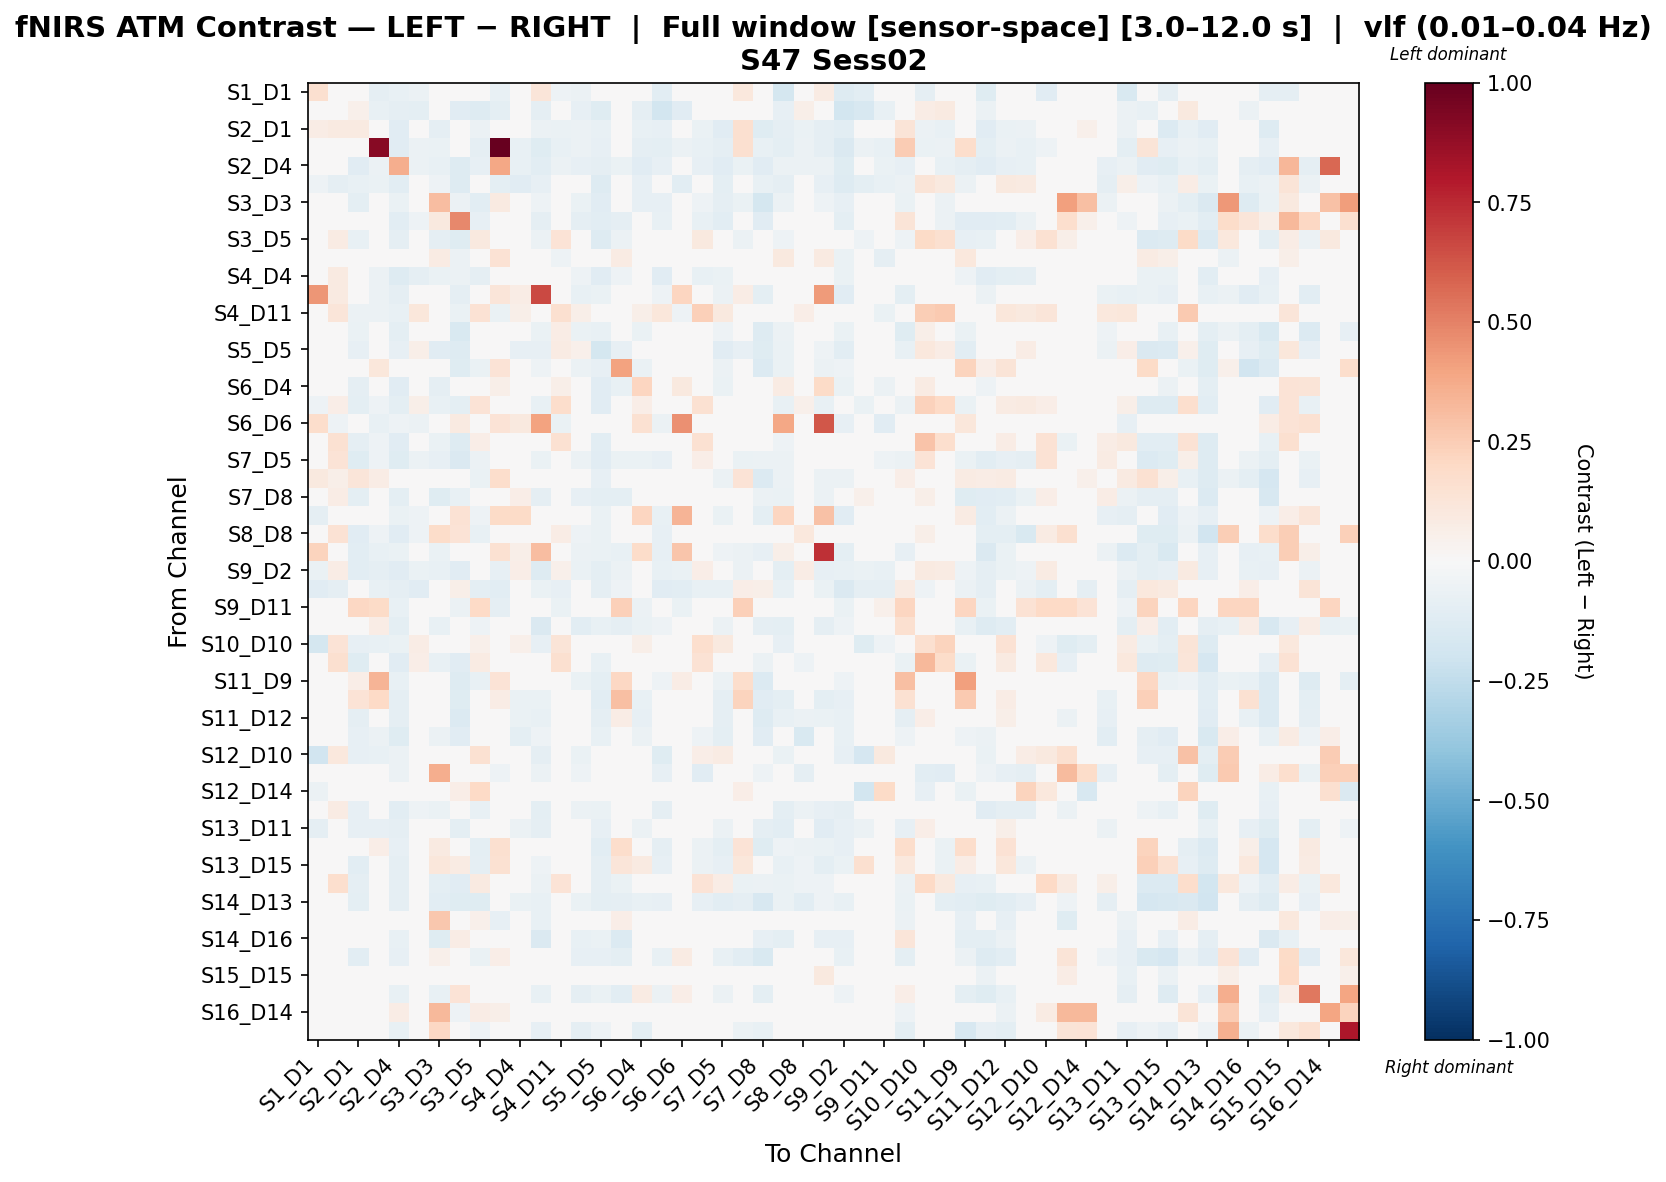

Values plotted in this chart, from the file beside it:
, S1_D1 hbo, S1_D3 hbo, S2_D1 hbo, S2_D2 hbo, S2_D4 hbo, S3_D1 hbo, S3_D3 hbo, S3_D4 hbo, S3_D5 hbo, S4_D2 hbo, S4_D4 hbo, S4_D6 hbo, S4_D11 hbo, S5_D3 hbo, S5_D5 hbo, S5_D7 hbo, S6_D4 hbo, S6_D5 hbo, S6_D6 hbo, S6_D8 hbo, S7_D5 hbo, S7_D7 hbo, S7_D8 hbo
S1_D1 hbo, 0.1638, 0.03056, 0.02878, -0.08932, -0.07805, -0.05968, -0.03671, 0.02429, -0.04997, -0.07351, 0.01426, 0.1212, -0.05054, -0.0571, -0.04589, -0.04486, -0.04589, -0.1051, -0.02338, -0.04589, -0.04997, 0.1037, -0.04589
S1_D3 hbo, -0.02459, -0.007927, 0.05356, -0.07639, -0.09306, -0.0984, -0.03156, -0.1115, -0.1324, -0.0984, 0.04356, -0.09099, -0.006309, -0.08415, -0.1177, -0.03156, -0.08774, -0.1813, -0.1107, 0.03359, 0.001768, 0.03826, 0.006013
S2_D1 hbo, 0.07465, 0.09025, 0.09351, 0.01106, -0.1132, -0.03658, -0.08772, 0.02966, -0.06098, -0.02481, -0.003952, -0.0551, -0.0645, -0.06243, -0.07524, -0.03834, -0.07475, -0.08331, -0.02233, -0.07002, -0.1096, 0.1593, -0.1221
S2_D2 hbo, -0.02862, -0.04805, 0.02199, 0.9127, -0.1156, -0.05958, -0.06277, -0.01154, -0.08777, 1.0, -0.07625, -0.1215, -0.07778, -0.05763, -0.07944, 0.0186, -0.08777, -0.09611, -0.06111, -0.07625, -0.08777, 0.1578, -0.07666
S2_D4 hbo, -0.04081, -0.02558, -0.116, -0.05684, 0.3646, -0.05862, -0.07616, -0.1322, -0.07877, 0.3845, -0.07646, -0.1051, -0.0597, -0.08339, -0.09063, -0.0653, -0.1111, -0.08239, -0.02895, -0.08008, -0.1142, -0.0653, -0.116
S3_D1 hbo, -0.05281, -0.08791, -0.0706, -0.06408, -0.103, -0.01226, -0.05274, -0.1288, 0.0495, -0.09519, -0.1103, -0.08117, 0.03291, -0.01644, -0.1268, -0.04944, -0.08059, 0.003606, -0.1058, 0.0102, -0.1003, -0.04944, -0.0706
S3_D3 hbo, -0.01608, -0.004019, -0.09454, -0.03827, -0.06841, -0.03215, 0.3117, -0.05668, -0.1016, 0.09315, -0.04832, -0.05198, -0.02622, -0.07009, -0.1165, 0.01988, -0.08568, -0.0791, 0.0, -0.05234, -0.0865, -0.06553, -0.1757
S3_D4 hbo, 0.03076, -0.02591, 0.004208, -0.009702, -0.1053, -0.05362, 0.09659, 0.4798, -0.08068, -0.04149, -0.0006398, -0.09051, -0.04315, -0.09166, -0.1028, -0.0914, -0.0106, -0.07072, -0.003319, -0.07698, -0.1077, 0.02859, -0.1097
S3_D5 hbo, -0.02355, 0.08005, -0.0745, -0.04521, -0.09024, 0.01008, -0.08616, -0.1172, 0.09649, -0.02699, 0.04282, -0.05651, 0.1382, -0.03594, -0.1311, -0.061, 0.02557, -0.02619, -0.02699, 0.1012, 0.02827, -0.061, 0.0201
S4_D2 hbo, -0.03119, -0.03565, -0.01782, -0.02139, -0.008466, -0.03788, 0.08021, -0.06016, -0.02451, 0.147, -0.02896, 0.03832, -0.05347, -0.006238, -0.02896, 0.08021, -0.02584, -0.02896, 0.03698, -0.02896, -0.02005, 0.0401, -0.01782
S4_D4 hbo, 0.01985, 0.08624, -0.04697, -0.05961, -0.1251, -0.09031, -0.07001, -0.05697, -0.09013, -0.03479, 0.04075, -0.007434, -0.009282, -0.05262, -0.1106, -0.05262, -0.01233, -0.1168, -0.0216, -0.07491, -0.0648, 0.03826, -0.03625
S4_D6 hbo, 0.4405, 0.08691, 0.01194, -0.0599, -0.08834, -0.03513, -0.02746, -0.0937, -0.04146, 0.1197, 0.07728, 0.663, -0.03119, -0.07453, -0.06322, -0.03869, -0.02807, -0.0526, 0.2111, -0.0206, -0.05618, 0.0755, -0.09789
S4_D11 hbo, -0.02557, 0.1221, -0.05812, -0.06045, -0.07672, 0.1133, -0.01395, -0.0651, 0.1439, -0.06277, 0.05522, -0.03255, 0.1612, 0.05833, -0.03952, 0.0, 0.06107, 0.1165, -0.05115, 0.2354, 0.09424, 0.0, 0.04176
S5_D3 hbo, -0.02889, -0.01651, -0.06396, -0.01444, -0.09833, 0.03122, -0.03798, -0.156, 0.002095, 0.0163, -0.0227, -0.06885, 0.0713, -0.06747, -0.07571, -0.02973, -0.06992, 0.03209, -0.015, 0.04035, -0.05364, -0.02973, -0.131
S5_D5 hbo, -0.02033, -0.0402, -0.0852, -0.04623, -0.0847, 0.05737, -0.1094, -0.1326, -0.01092, -0.03305, -0.08476, -0.08189, 0.08152, 0.05303, -0.1761, -0.08189, 0.006745, 0.01387, -0.04131, 0.04193, -0.11, -0.08189, -0.1232
S5_D7 hbo, -0.0188, -0.00376, 0.03311, 0.1114, -0.03948, -0.02632, 0.04757, -0.1176, -0.06396, 0.1397, -0.02068, -0.0509, 0.0, -0.06111, -0.07836, 0.4006, -0.063, -0.0282, 0.0, -0.02068, -0.0564, 0.001844, -0.1364
S6_D4 hbo, -0.0224, 0.008117, -0.08936, -0.04297, -0.1126, 0.0002533, -0.08722, -0.02248, 0.0028, 0.05596, 0.0497, 0.01575, 0.06172, -0.04442, -0.1171, -0.0744, 0.2162, -0.01768, 0.0995, 0.02531, -0.06763, -0.03344, -0.03308
S6_D5 hbo, -0.05238, 0.06558, -0.09806, -0.05399, -0.09534, 0.05717, -0.07254, -0.1004, 0.1386, -0.03059, 0.03153, -0.07217, 0.1778, -0.0009832, -0.1125, -0.04629, 0.06631, 0.006625, -0.04001, 0.1485, 0.02387, -0.04629, 0.03167
S6_D6 hbo, 0.1767, -0.05194, -0.02597, -0.07466, -0.05194, -0.05519, 0.0, 0.09289, -0.03571, 0.1393, 0.09938, 0.4049, -0.06817, -0.01298, -0.04545, 0.0, 0.1558, -0.05519, 0.4556, -0.04545, -0.02922, 0.0, -0.01948
S6_D8 hbo, -0.03188, 0.1507, -0.09352, -0.0542, -0.1157, 0.04309, -0.06669, -0.1268, 0.0679, -0.03324, -0.0281, -0.04367, 0.1499, -0.001112, -0.1055, -0.04367, -0.01634, 0.0133, -0.04155, 0.1492, 0.0368, -0.04367, -0.03554
S7_D5 hbo, -0.02041, 0.1367, -0.1195, -0.05221, -0.124, -0.06058, -0.08333, -0.1444, -0.061, -0.03013, -0.001611, -0.0696, 0.04014, -0.05655, -0.1113, -0.0696, -0.06803, -0.08158, -0.03013, 0.0664, 0.00893, -0.0696, -0.06184
S7_D7 hbo, 0.09563, 0.0597, 0.1241, 0.07177, -0.04129, -0.02753, 0.01938, -0.009932, -0.06865, 0.175, 0.04996, 0.03181, 0.0, -0.03981, -0.08312, -0.008241, -0.02699, -0.02949, 0.0, -0.02163, -0.05899, 0.1354, -0.1376
S7_D8 hbo, -0.01748, 0.07294, -0.1002, -0.03247, -0.0957, -0.03483, -0.1194, -0.07117, -0.04087, -0.01889, 0.06454, -0.09281, 0.04661, -0.08301, -0.09429, -0.09889, 0.01979, -0.04948, -0.01133, 0.01951, -0.01751, -0.0495, -0.06216
S8_D6 hbo, -0.09201, -0.02687, -0.04967, -0.01657, -0.0659, -0.05214, -0.04299, 0.1456, -0.05393, 0.1919, 0.1894, 0.04981, -0.03299, -0.04318, -0.06959, -0.00518, 0.2179, -0.07061, 0.3388, -0.03979, -0.06271, -0.00518, -0.09645
S8_D8 hbo, -0.03105, 0.1418, -0.113, -0.05238, -0.1171, -0.05045, 0.181, 0.1395, -0.07406, 0.0, 0.03296, -0.03881, 0.07589, -0.05045, -0.06742, -0.03881, -0.01924, -0.07893, 0.0, -0.002455, 0.02471, -0.03881, -0.02818
S8_D15 hbo, 0.2229, -0.009625, -0.1074, -0.07081, -0.06343, -0.0494, -0.06567, 0.02678, -0.04477, 0.1485, 0.0611, 0.3122, -0.02887, -0.05522, -0.06567, -0.07433, 0.1871, -0.07947, 0.2787, -0.02873, -0.05224, -0.06149, -0.08074
S9_D2 hbo, -0.06397, 0.07787, -0.1091, -0.09047, -0.1163, -0.06397, -0.07605, -0.1167, -0.03771, -0.08392, 0.06361, -0.1309, 0.05284, -0.06687, -0.09794, -0.06079, -0.04124, -0.0772, -0.06612, 0.06361, 0.03222, -0.06079, 0.007468
S9_D9 hbo, -0.1109, -0.09041, -0.0497, -0.07407, -0.09221, -0.1097, -0.02824, 0.06179, -0.1012, -0.1047, -0.01521, -0.06895, -0.07962, -0.02824, -0.09221, -0.05177, 0.04254, -0.1106, -0.1047, -0.07296, -0.07074, 0.06801, 0.05638
S9_D11 hbo, -0.02065, -0.02479, 0.2034, 0.189, -0.07436, -0.02685, -0.01239, -0.06196, 0.1955, -0.08675, -0.03924, -0.04544, -0.06816, -0.02065, -0.03098, 0.2406, -0.06196, -0.03718, -0.06816, -0.03924, -0.03924, 0.2406, -0.03718
S10_D9 hbo, 0.005158, -0.004226, 0.04118, 0.07647, -0.1007, -0.03348, -0.07654, 0.03808, -0.05118, -0.04676, -0.00247, -0.1417, 0.0, -0.1071, -0.07264, -0.09302, -0.06762, -0.05118, -0.01169, -0.02324, -0.05917, 0.03373, -0.08701
S10_D10 hbo, -0.1736, 0.1351, -0.07994, -0.07116, -0.06715, 0.07802, -0.02959, -0.04797, 0.05273, -0.02878, 0.05039, -0.07999, 0.1307, -0.02531, -0.02959, 0.0, 0.05771, 0.02167, -0.02878, 0.1666, 0.09619, 0.0, 0.02229
S10_D12 hbo, -0.0241, 0.1618, -0.1197, -0.04818, -0.1148, 0.06761, -0.07304, -0.1156, 0.08421, 0.0, 0.009721, -0.04519, 0.1582, -0.006694, -0.07304, -0.0482, 0.009475, 0.04352, 0.0, 0.1477, 0.03792, -0.04519, -0.05538
S11_D9 hbo, -0.02379, -0.004091, 0.06376, 0.3417, -0.0776, -0.03111, 0.01124, -0.1315, -0.07522, 0.1394, -0.0225, -0.001458, 0.0, -0.07025, -0.09891, 0.2101, -0.04773, -0.05295, 0.07449, -0.0225, -0.06137, 0.1763, -0.138
S11_D11 hbo, -0.04763, -0.01327, 0.1386, 0.1984, -0.09202, -0.009441, 0.04744, -0.1201, -0.03718, 0.07718, -0.065, -0.06439, 0.0119, -0.01921, -0.1033, 0.3022, -0.07256, -0.03368, -0.0199, -0.01596, -0.09322, 0.2246, -0.1171
S11_D12 hbo, -0.02831, -0.003516, -0.08611, -0.03417, -0.08905, -0.002126, 0.01425, -0.1389, -0.02444, 0.04008, -0.06639, -0.07744, 0.009805, -0.03822, -0.09314, 0.07503, -0.0858, -0.0201, -0.00879, -0.01678, -0.08963, -0.02771, -0.1283
S11_D13 hbo, -0.03741, -0.01557, -0.08152, -0.0586, -0.1178, 0.01507, -0.05536, -0.1126, 0.04134, -0.03373, -0.09449, -0.05298, 0.009304, -0.03471, -0.07093, -0.03482, -0.0613, -0.02061, -0.02335, -0.05152, -0.09968, -0.03482, -0.1101
S12_D10 hbo, -0.1937, 0.1089, -0.079, -0.07454, -0.06237, -0.03654, -0.03297, -0.04573, 0.1489, -0.0291, 0.0472, -0.08941, 0.03137, -0.06417, -0.03297, 0.0, -0.001749, -0.1246, -0.0291, 0.06545, 0.08426, 0.0, 0.02064
S12_D12 hbo, 0.0, 0.0, -0.03729, -0.01864, -0.05593, -0.03477, 0.3617, 0.04092, -0.04184, -0.05127, -0.03729, -0.05593, -0.03729, -0.05109, -0.0248, -0.006992, -0.04195, -0.08586, -0.006992, -0.113, -0.03729, -0.006992, -0.05127
S12_D14 hbo, -0.05909, -0.04047, -0.01593, -0.02863, -0.04752, -0.02637, 0.04929, 0.06685, 0.1988, -0.02637, 0.0, -0.04752, -0.02637, -0.02115, -0.02115, -0.009308, -0.02115, -0.02115, -0.02637, 0.0, -0.02115, 0.06685, -0.02115
S13_D6 hbo, -0.01589, 0.08326, -0.0796, -0.04174, -0.1082, -0.05207, -0.06434, -0.01662, -0.07174, -0.01631, -0.009069, -0.09994, -0.009513, -0.0572, -0.06434, -0.04228, -0.0159, -0.09069, -0.01631, -0.01328, -0.02812, 0.03147, -0.04116
S13_D11 hbo, -0.09225, -0.01544, -0.08024, -0.08059, -0.09054, 0.003231, 0.01375, -0.0974, -0.001693, 0.01335, -0.05965, -0.08815, 0.03006, -0.02101, -0.08196, 0.02061, -0.05921, -0.02079, -0.04118, 0.01009, -0.05965, 0.006662, -0.0871
S13_D13 hbo, 0.01617, -0.01337, -0.03101, 0.06375, -0.08412, -0.02674, 0.08723, 0.0234, -0.09943, 0.1589, -0.009787, -0.04447, -0.03062, -0.03154, -0.1051, 0.1729, -0.0007091, -0.08986, 0.0175, -0.05736, -0.09747, 0.1358, -0.1237
S13_D15 hbo, -0.03291, -0.003838, -0.1042, -0.02748, -0.08979, -0.03422, 0.1095, 0.07833, -0.08627, 0.1539, 0.03668, -0.05078, -0.02554, -0.04537, -0.09269, 0.1219, 0.08708, -0.08148, -0.004789, -0.05784, -0.08471, 0.1155, -0.03152
S14_D12 hbo, -0.02516, 0.1694, -0.0925, -0.03727, -0.0889, 0.02172, -0.09564, -0.1113, 0.0924, 0.0, 0.02743, -0.0575, 0.1403, -0.03955, -0.08757, -0.06557, -0.002758, -0.003715, 0.0, 0.1368, 0.07421, -0.06557, -0.06127
S14_D13 hbo, -0.01488, -0.00558, -0.1012, -0.03132, -0.08693, -0.03162, -0.108, -0.122, -0.1176, 0.0, -0.06329, -0.07769, -0.04031, -0.06905, -0.1012, -0.08711, -0.07739, -0.07871, 0.0, -0.08135, -0.1055, -0.09215, -0.1627
S14_D14 hbo, 0.0, 0.0, 0.0, 0.0, -0.03218, -0.002926, 0.273, 0.03097, 0.05248, -0.07899, 0.0, -0.07606, 0.0, -0.03511, -0.005851, 0.07021, -0.04388, 0.0, -0.008777, 0.0, 0.0, -0.03218, -0.0234
S14_D16 hbo, -0.02074, -0.002896, -0.00151, -0.02092, -0.07541, -0.03613, -0.1177, 0.07711, -0.03715, -0.04242, 0.02977, -0.146, -0.028, -0.07603, -0.06762, -0.1355, 0.01715, -0.04436, -0.01821, -0.006279, -0.0458, -0.03101, -0.08007
S15_D13 hbo, -0.03442, -0.003905, -0.1023, -0.02881, -0.08374, -0.02904, 0.05192, -0.01445, -0.06861, 0.06801, -0.03857, -0.02108, -0.0171, -0.08592, -0.08568, -0.09763, -0.03115, -0.07544, 0.08511, -0.03857, -0.07567, -0.1025, -0.1528
S15_D15 hbo, -0.04936, -0.006731, -0.03814, -0.03141, -0.004736, 0.02073, 0.04741, 0.02485, 0.02219, 0.03818, 0.0, -0.02439, 0.003573, -0.02401, -0.008974, -0.01795, -0.0002493, 0.007271, 0.0317, 0.02971, 0.0, -0.01795, -0.03141
S15_D16 hbo, -0.01152, -0.003691, -0.02067, 0.0001078, -0.07152, -0.02857, -0.07621, 0.133, -0.04407, 0.03238, 0.02963, -0.07317, 0.0, -0.0936, -0.06445, -0.1057, 0.0853, -0.06045, 0.06268, -0.0203, -0.05537, -0.04611, -0.09628
S16_D14 hbo, 0.0, 0.0, 0.0, 0.0, 0.07757, -0.002989, 0.3227, -0.05082, 0.07674, 0.05831, 0.0, -0.02739, 0.0, 0.001666, -0.01793, 0.01446, -0.03886, -0.01793, -0.01196, 0.0, 0.0, 0.01446, -0.03587
S16_D16 hbo, -0.02245, -0.01122, -0.03929, -0.02806, -0.07696, -0.02587, 0.2059, -0.02562, -0.05299, -0.04453, -0.02245, -0.08381, 0.0, -0.08724, -0.05299, 0.03901, -0.09409, -0.03929, -0.01028, -0.02245, -0.03929, -0.05641, -0.07354
